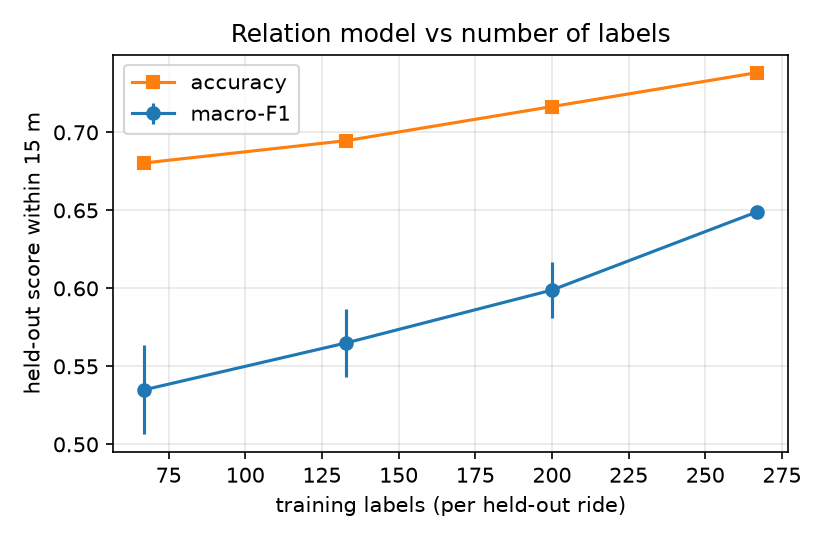

The table this chart was drawn from, first rows:
fraction, seed, train_labels, accuracy, macro_f1
0.25, 0, 67, 0.6791, 0.5382
0.25, 1, 67, 0.6854, 0.509
0.25, 2, 67, 0.704, 0.5589
0.25, 3, 67, 0.6636, 0.5029
0.25, 4, 67, 0.6698, 0.5657
0.5, 0, 133, 0.704, 0.5801
0.5, 1, 133, 0.7009, 0.5899
0.5, 2, 133, 0.704, 0.5628
0.5, 3, 133, 0.6698, 0.5335
0.5, 4, 133, 0.6947, 0.5589
0.75, 0, 200, 0.7165, 0.6151
0.75, 1, 200, 0.7165, 0.593
0.75, 2, 200, 0.7227, 0.5946
0.75, 3, 200, 0.7165, 0.6173
0.75, 4, 200, 0.7103, 0.5745
1.0, 0, 267, 0.7383, 0.6491
